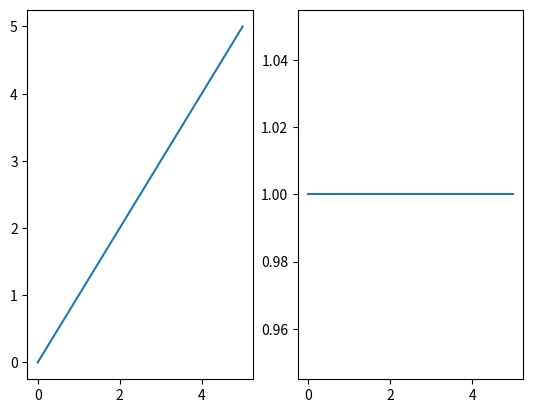

Reproduce this figure in Python.
##################################
#     SimTech Python Lesson 1    #
#      SENSEable Design Lab      #
##################################
# v1.0
# 8/30/22
##################################
# EXP: 'python TestScript.py'
##################################
# Authors: 
# Sermarini
##################################

# Import our libraries
import matplotlib.pyplot as plt

# Define our line points
x1 = [0, 1, 2, 3, 4, 5]
y1 = [0, 1, 2, 3, 4, 5]
y2 = [1, 1, 1, 1, 1, 1]


##########################
### Plot just one plot
##########################
"""
fig, ax = plt.subplots() # Create the empty plot

ax.plot(x1, y1) # Add the first line to the plot
ax.plot(x1, y2) # Add the second line to the plot

plt.show() # Show the plot
"""

##########################
### Plot multiple plots (Vertically)
##########################
"""
fig, axs = plt.subplots(2) # the 2 parameter indicates how many plots you are putting in the column

axs[0].plot(x1, y1) # Set the first plot
axs[1].plot(x1, y2) # Set the second plot

plt.show() # Show the plot
"""

##########################
### Plot multiple plots (Horizontally)
##########################
fig, axs = plt.subplots(1, 2) # the 2 parameter indicates how many plots you are putting in the row

axs[0].plot(x1, y1) # Set the first plot
axs[1].plot(x1, y2) # Set the second plot

plt.show() # Show the plot

##########################
### Plot multiple plots (Both)
##########################
"""
fig, axs = plt.subplots(2, 2) # Number of rows, number of columns

# Take a look at how the numbering of the 1's and 0's is. As you add more plots, these numbers will increase in this same fashion
axs[0, 0].plot(x1, y1) # 1st row, 1st column
axs[0, 1].plot(x1, y2) # 1st row, 2nd column
axs[1, 0].plot(x1, y1) # 2nd row, 1st column
axs[1, 1].plot(x1, y2) # 2nd row, 2nd column

plt.show() # Show the plot
"""
